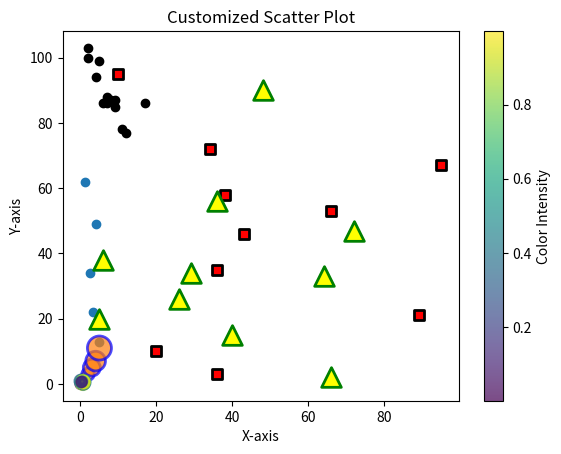
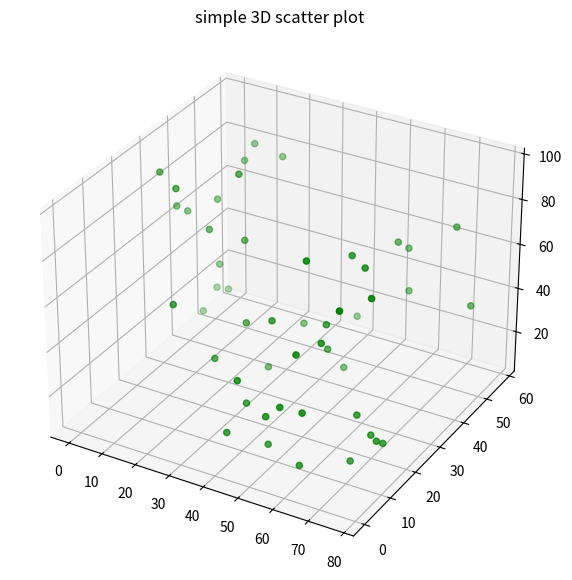

Write Python code to recreate these figures, in order.
#!/usr/bin/env python
# coding: utf-8

# In[2]:


import numpy as np


# In[3]:


a=np.array([[9.0,8.0,7.0],[1.0,2.0,3.0]])
print(a)
a.ndim


# In[4]:


a.shape


# In[5]:


a.dtype


# In[6]:


a.itemsize


# In[7]:


a.size


# In[8]:


b=np.array([[12,10,14,13,11,15],[4,5,6,1,7,8]])
print(b)
b.shape


# In[9]:


#getting the elements (row,coloumn)# 
b[0,-1]


# In[10]:


#getting the spcefic row
b[1,  : ]


# In[11]:


#getting the spcefic coloumn
b[:  ,0]


# In[12]:


#getting the elements like[start:end:stepindex]
b[0, 1:5:1]


# In[13]:


#adding the number in the second row at index 5
b[1,5]=20
print(b)

b[:, 5]=[99,100]
print(b)


# In[14]:


c=np.array([[[1,2],[3,4]],[[5,6],[7,8]]])
print(c)
c.ndim


# In[15]:


c[ 0,1,1]


# In[16]:


c[1,1,1]


# In[17]:


c[1,0,1]


# In[18]:


c[1,0,0]


# In[19]:


#replace
c[:,1,:]=[[3,4],[7,6]]
print(c)


# In[20]:


#all zeros matrix
np.zeros((2,2,6))


# In[21]:


np.ones((2,4,3))


# In[22]:


np.full((5,10),60)


# In[50]:


np.random.randint(1,10 , size=(2,5)) 


# In[24]:


np.identity(10)


# In[25]:


arr=np.array([1,2,3])
r1=np.repeat(arr,5)
print(r1)


# In[26]:


a=np.array([1,2,3,5,6,7])
print(a)


# In[27]:


a+5


# In[31]:


a-1


# In[32]:


a*3


# In[33]:


np.random.randint(0,1 , size=(4,5)) 


# In[34]:


c=np.array([[[1,2],[3,4]],[[5,6],[7,8]]])
print(c)
c.ndim
c.size


# In[35]:


c.itemsize


# In[36]:


#shape is used to axis dimensions in the array
c.shape


# In[36]:


np.arange(30).reshape(2,3,5)


# In[61]:


np.eye(4,6)


# In[55]:


np.diag([1,2,3])


# In[37]:


#added one more row an coloumn
np.diag([1, 2, 3], 1)


# In[38]:


#trageting the first two elements in the array and adding via copy command
a = np.array([1, 2, 3, 4, 5, 6])
b = a[:2].copy()
b=b+1
print('a=',a,'b=',b)


# In[40]:


#shape function gives (z,x,y axes)
d=np.array([[[1,2,0],[2,3,0],[5,6,8]],[[4,5,0],[5,6,0],[5,6,8]],[[7,8,0],[9,10,0],[5,6,8]]])
print(d)
d.shape


# In[112]:


d[2,1,0:2]


# In[127]:


#z axes x:row y:coloumn
d[2,0:2,1]


# In[138]:


d[1,0:]


# In[38]:


z = np.array([[1, 2, 3, 0], [0, 0, 5, 3], [4, 6, 0, 0]])
print(z)


# In[39]:


np.nonzero(z)


# In[40]:


np.flatnonzero(z)


# In[44]:


Z=np.zeros((10,10))
print("%d bytes" % (Z.size * Z.itemsize))


# In[45]:


#a null vector of size 10 but the fifth value which is 1
Z = np.zeros(10)
Z[4] = 1
print(Z)


# In[49]:


Z = np.arange(50)
Z = Z[::-1]
print(Z)


# In[48]:


Z = np.arange(9).reshape(3, 3)
print(Z)


# In[52]:


#random values in 3*3*3 matrix
Z = np.random.random((3,3,3))
print(Z)


# In[1]:


import matplotlib.pyplot as plt

price = [2.50, 1.23, 4.02, 3.25, 5.00, 4.40]
sales_per_day = [34, 62, 49, 22, 13, 19]

plt.scatter(price, sales_per_day)
plt.show()


#  Parameters:
# x_axis_data: An array containing data for the x-axis.matplotlib
# s: Marker size, which can be a scalar or an array of size equal to the size of x or y.
# c: Color of the sequence of colors for markers.
# marker: Marker style.
# cmap: Colormap name.
# linewidths: Width of the marker border.
# edgecolor: Marker border color.
# alpha: Blending value, ranging between 0 (transparent) and 1 (opaque).

# In[42]:


import matplotlib.pyplot as plt

x =[5, 7, 8, 7, 2, 17, 2, 9,
	4, 11, 12, 9, 6] 

y =[99, 86, 87, 88, 100, 86, 
	103, 87, 94, 78, 77, 85, 86]
plt.scatter(x, y, c ="black")
plt.show()


# In[43]:


# dataset-1
x1 = [89, 43, 36, 36, 95, 10, 
      66, 34, 38, 20]
 
y1 = [21, 46, 3, 35, 67, 95, 
      53, 72, 58, 10]
 
# dataset2
x2 = [26, 29, 48, 64, 6, 5,
      36, 66, 72, 40]
 
y2 = [26, 34, 90, 33, 38, 
      20, 56, 2, 47, 15]
 
plt.scatter(x1, y1, c ="red", 
            linewidths = 2, 
            marker ="s", 
            edgecolor ="black", 
            s = 50)
 
plt.scatter(x2, y2, c ="yellow",
            linewidths = 2,
            marker ="^", 
            edgecolor ="green", 
            s = 200)
 
plt.xlabel("X-axis")
plt.ylabel("Y-axis")
plt.show()


# In[44]:


# Data
x_values = [1, 2, 3, 4, 5]
y_values = [2, 3, 5, 7, 11]
bubble_sizes = [30, 80, 150, 200, 300]

# Create a bubble chart with customization

plt.scatter(x_values, y_values, s=bubble_sizes, alpha=0.7, edgecolors='b', linewidths=2)

# Add title and axis labels
plt.title("Bubble Chart with Transparency")
plt.xlabel("X-axis")
plt.ylabel("Y-axis")

# Display the plot
plt.show()


# In[46]:


import matplotlib.pyplot as plt
import numpy as np

# Generate random data
x = np.random.rand(50)
y = np.random.rand(50)
colors = np.random.rand(50)
sizes = 100 * np.random.rand(50)

# Create a customized scatter plot
plt.scatter(x, y, c=colors, s=sizes, alpha=0.7, cmap='viridis')

# Add title and axis labels
plt.title("Customized Scatter Plot")
plt.xlabel("X-axis")
plt.ylabel("Y-axis")

# Display color intensity scale
plt.colorbar(label='Color Intensity')

# Show the plot
plt.show()


# In[52]:


z = np.random.randint(100, size =(50))
print(z)


# In[53]:


# Import libraries
from mpl_toolkits import mplot3d
import numpy as np
import matplotlib.pyplot as plt
# Creating dataset
z = np.random.randint(100, size =(50))
x = np.random.randint(80, size =(50))
y = np.random.randint(60, size =(50))
# Creating figure
fig = plt.figure(figsize = (10, 7))
ax = plt.axes(projection ="3d")
# Creating plot
ax.scatter3D(x, y, z, color = "green")
plt.title("simple 3D scatter plot")
# show plot
plt.show()


# In[21]:


g=np.array([[[1,4,7,1],[1,5,2,1],[1,7,3,1],[8,1,6,1]],[[1,5,5,1],[1,8,6,1],[1,9,5,1],[1,8,6,3]],[[2,1,6,1],[1,5,8,1],[3,5,1,4],[2,6,1,5]],[[5,1,3,1],[1,2,5,1],[5,6,1,5],[8,1,9,6]]])
print(g)
g.shape


# In[22]:


g[0,3,2]


# In[24]:


g[2,1,1:4]


# In[29]:





# In[ ]:




